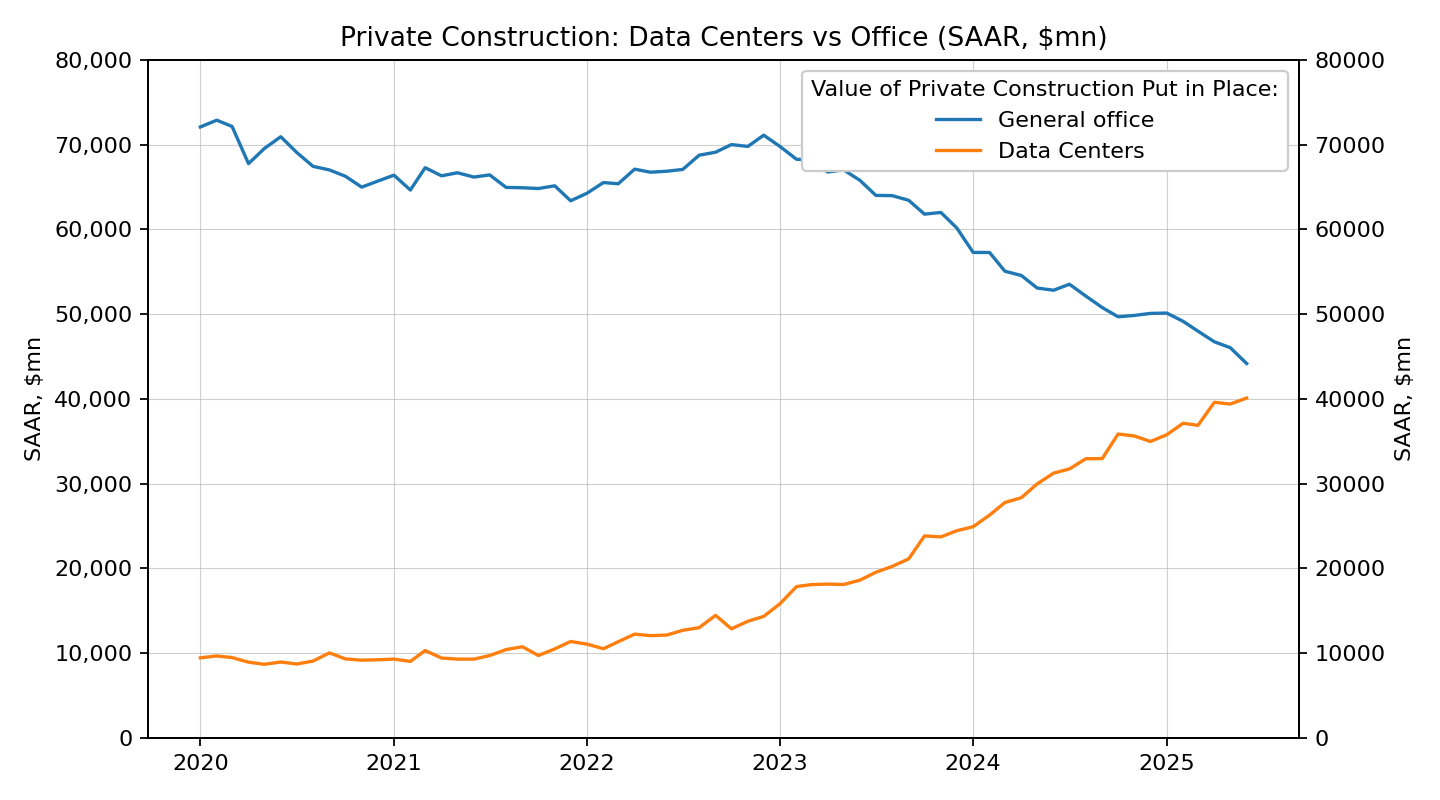

Data behind this chart, as committed beside it:
date, data_centers, other_office
2020-01-01, 9459, 72071
2020-02-01, 9682, 72870
2020-03-01, 9488, 72126
2020-04-01, 8946, 67747
2020-05-01, 8699, 69531
2020-06-01, 8967, 70918
2020-07-01, 8734, 69075
2020-08-01, 9074, 67427
2020-09-01, 10046, 67002
2020-10-01, 9337, 66265
2020-11-01, 9183, 64973
2020-12-01, 9230, 65680
2021-01-01, 9306, 66383
2021-02-01, 9041, 64632
2021-03-01, 10322, 67267
2021-04-01, 9437, 66308
2021-05-01, 9311, 66668
2021-06-01, 9303, 66162
2021-07-01, 9728, 66418
2021-08-01, 10432, 64940
2021-09-01, 10768, 64902
2021-10-01, 9735, 64812
2021-11-01, 10512, 65128
2021-12-01, 11389, 63364
2022-01-01, 11075, 64257
2022-02-01, 10533, 65513
2022-03-01, 11360, 65372
2022-04-01, 12255, 67093
2022-05-01, 12075, 66732
2022-06-01, 12150, 66851
2022-07-01, 12708, 67062
2022-08-01, 13018, 68741
2022-09-01, 14470, 69091
2022-10-01, 12879, 69994
2022-11-01, 13771, 69773
2022-12-01, 14347, 71100
2023-01-01, 15849, 69759
2023-02-01, 17866, 68261
2023-03-01, 18096, 68178
2023-04-01, 18155, 66756
2023-05-01, 18108, 67016
2023-06-01, 18623, 65772
2023-07-01, 19550, 63999
2023-08-01, 20246, 63970
2023-09-01, 21129, 63423
2023-10-01, 23838, 61790
2023-11-01, 23723, 61988
2023-12-01, 24450, 60161
2024-01-01, 24926, 57275
2024-02-01, 26292, 57265
2024-03-01, 27778, 55055
2024-04-01, 28344, 54556
2024-05-01, 29975, 53074
2024-06-01, 31241, 52815
2024-07-01, 31740, 53521
2024-08-01, 32941, 52124
2024-09-01, 32960, 50773
2024-10-01, 35858, 49681
2024-11-01, 35621, 49845
2024-12-01, 34977, 50082
... 6 more rows
